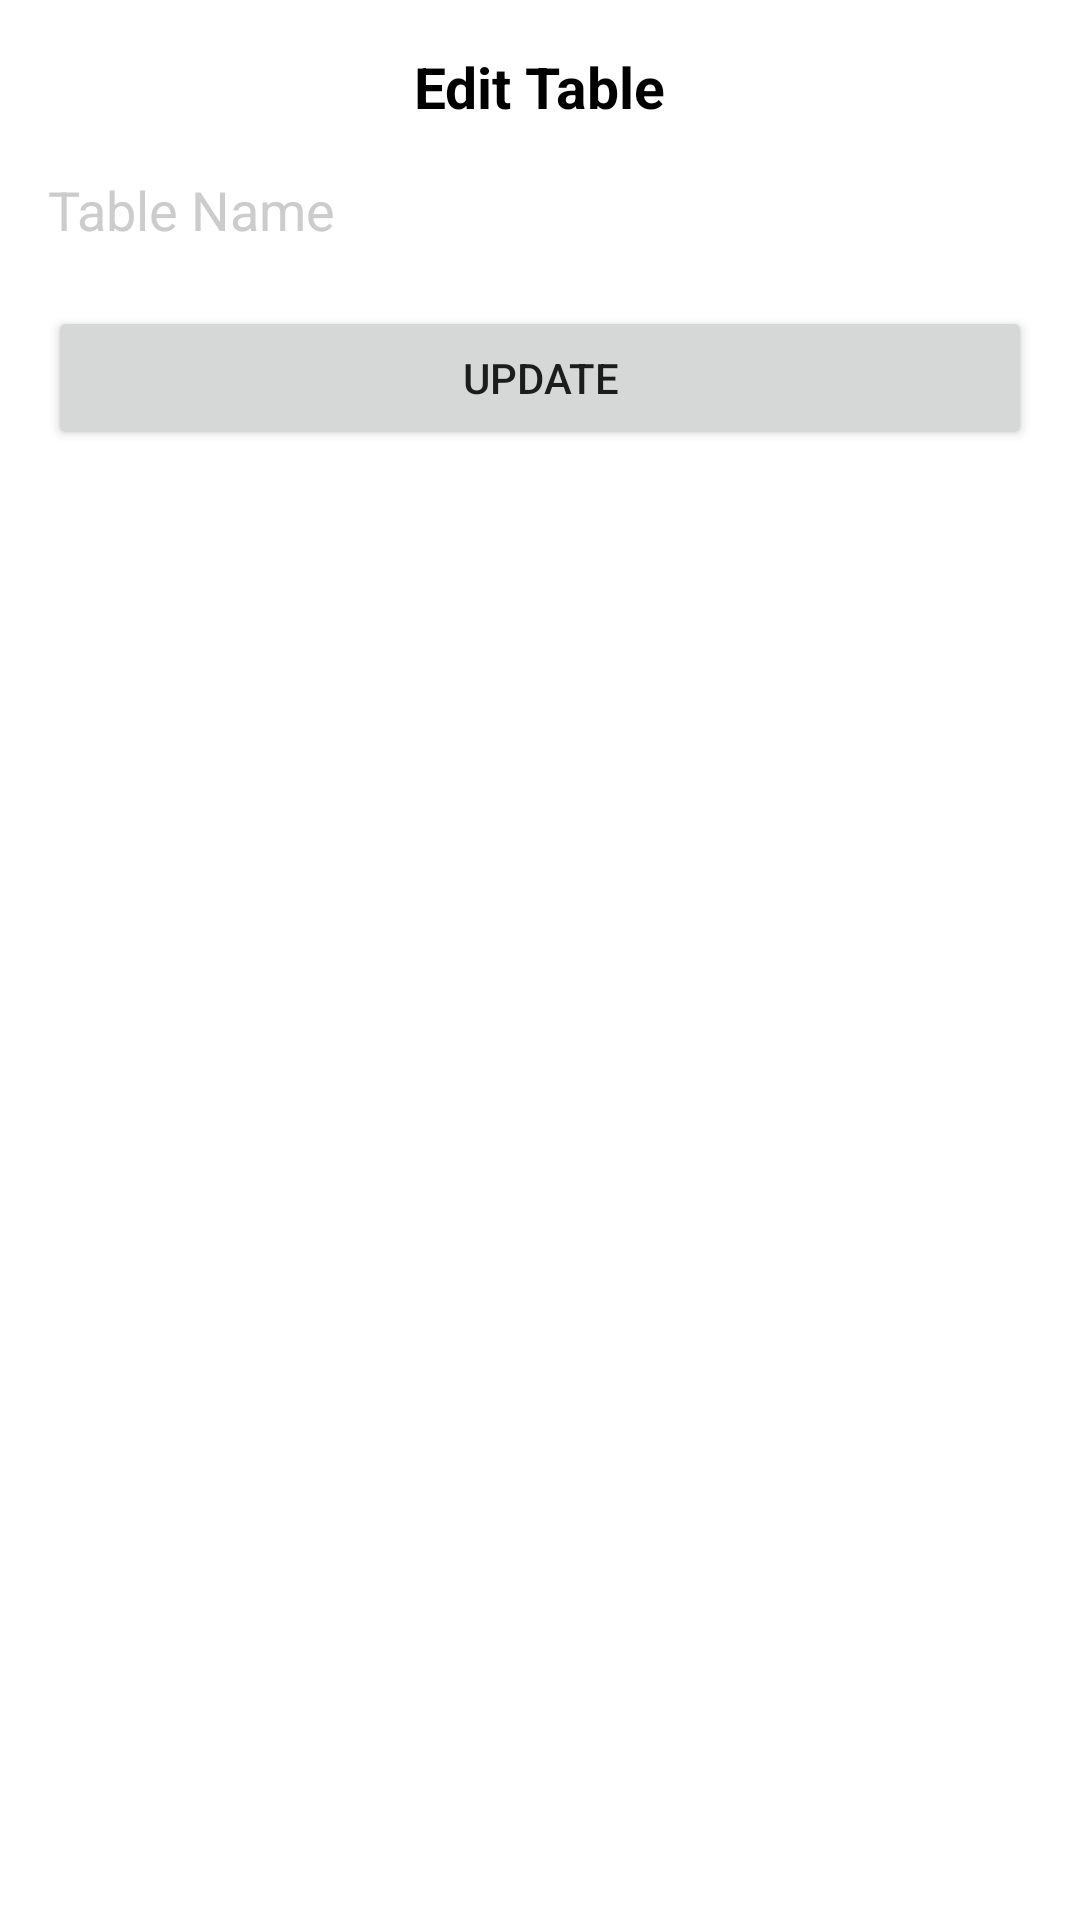

This screen was rendered from an Android layout file. Write that file and the resources it references.
<!-- AndroidManifest.xml: application theme Theme.AppsKasir -->
<!-- res/layout/activity_meja_edit.xml -->
<?xml version="1.0" encoding="utf-8"?>
<androidx.constraintlayout.widget.ConstraintLayout xmlns:android="http://schemas.android.com/apk/res/android"
    xmlns:app="http://schemas.android.com/apk/res-auto"
    xmlns:tools="http://schemas.android.com/tools"
    android:layout_width="match_parent"
    android:layout_height="match_parent"
    tools:context=".MejaEditActivity">

    <TextView
        android:layout_width="wrap_content"
        android:layout_height="wrap_content"
        android:id="@+id/editTask"
        android:text="Edit Table"
        android:textSize="19sp"
        android:textStyle="bold"
        android:layout_margin="16dp"
        android:textColor="?attr/colorOnSecondary"
        android:layout_gravity="center_horizontal"
        app:layout_constraintStart_toStartOf="parent"
        app:layout_constraintEnd_toEndOf="parent"
        app:layout_constraintTop_toTopOf="parent"/>

    <LinearLayout
        android:layout_width="match_parent"
        android:layout_height="wrap_content"
        android:orientation="vertical"
        android:layout_margin="16dp"
        app:layout_constraintStart_toStartOf="parent"
        app:layout_constraintEnd_toEndOf="parent"
        app:layout_constraintTop_toBottomOf="@id/editTask"
        android:id="@+id/linear1">

        <EditText
            android:id="@+id/edtNameMeja"
            android:layout_width="match_parent"
            android:layout_height="wrap_content"
            android:layout_marginBottom="10dp"
            android:hint="Table Name"
            android:imeOptions="actionNext"
            android:inputType="text"
            android:textColor="?attr/colorOnSecondary"
            android:textColorHint="#cccccc"
            android:maxLength="20"
            android:background="@drawable/edittextstyle"/>

        <Button
            android:id="@+id/btnUpdateMeja"
            android:layout_width="match_parent"
            android:layout_height="wrap_content"
            android:text="Update"
            android:layout_marginTop="10dp"/>

    </LinearLayout>

</androidx.constraintlayout.widget.ConstraintLayout>
<!-- resources referenced by this layout -->
<resources>
  <style name="Theme.AppsKasir" parent="Theme.MaterialComponents.DayNight.DarkActionBar">
          
          <item name="colorPrimary">@color/purple_500</item>
          <item name="colorPrimaryVariant">@color/purple_700</item>
          <item name="colorOnPrimary">@color/white</item>
          
          <item name="colorSecondary">@color/teal_200</item>
          <item name="colorSecondaryVariant">@color/teal_700</item>
          <item name="colorOnSecondary">@color/black</item>
          
          <item name="android:statusBarColor">?attr/colorPrimaryVariant</item>
          
      </style>
  <!-- not gathered from this repository: default colours our renderer supplied (Android Studio template values) -->
  <color name="purple_500">#FF6200EE</color>
  <color name="purple_700">#FF3700B3</color>
  <color name="teal_200">#FF03DAC5</color>
  <color name="teal_700">#FF018786</color>
  <color name="black">#FF000000</color>
  <color name="white">#FFFFFFFF</color>
</resources>
